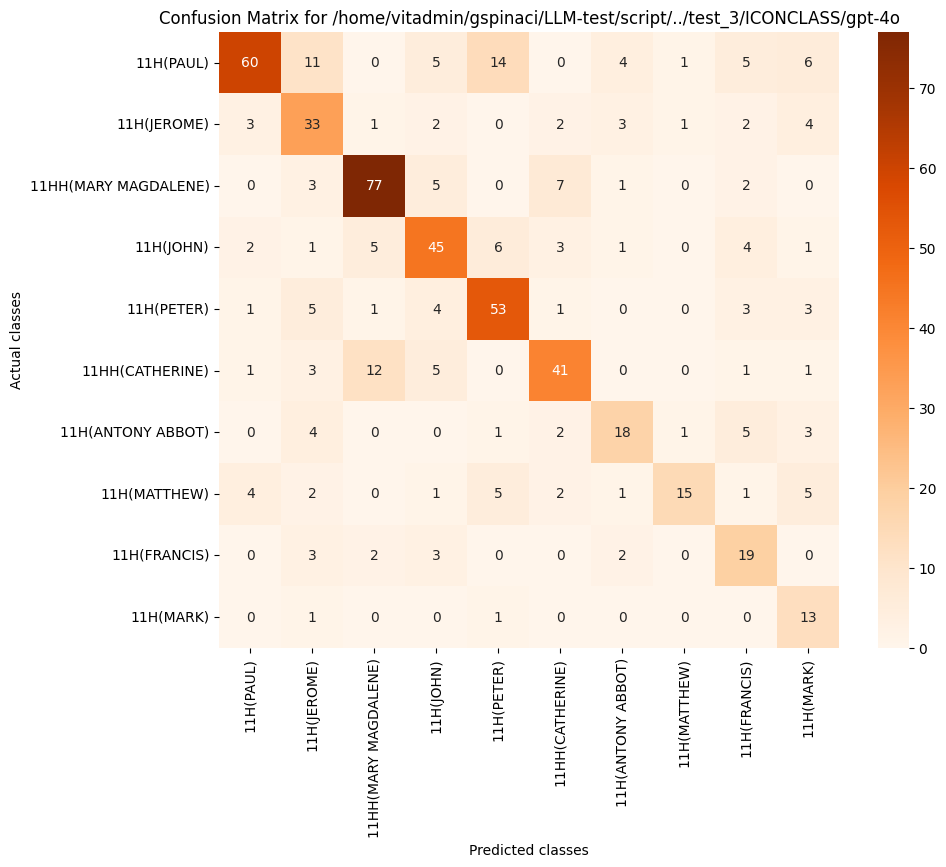

The table this chart was drawn from, first rows:
, 11H(PAUL), 11H(JEROME), 11HH(MARY MAGDALENE), 11H(JOHN), 11H(PETER), 11HH(CATHERINE), 11H(ANTONY ABBOT), 11H(MATTHEW), 11H(FRANCIS), 11H(MARK)
11H(PAUL), 60, 11, 0, 5, 14, 0, 4, 1, 5, 6
11H(JEROME), 3, 33, 1, 2, 0, 2, 3, 1, 2, 4
11HH(MARY MAGDALENE), 0, 3, 77, 5, 0, 7, 1, 0, 2, 0
11H(JOHN), 2, 1, 5, 45, 6, 3, 1, 0, 4, 1
11H(PETER), 1, 5, 1, 4, 53, 1, 0, 0, 3, 3
11HH(CATHERINE), 1, 3, 12, 5, 0, 41, 0, 0, 1, 1
11H(ANTONY ABBOT), 0, 4, 0, 0, 1, 2, 18, 1, 5, 3
11H(MATTHEW), 4, 2, 0, 1, 5, 2, 1, 15, 1, 5
11H(FRANCIS), 0, 3, 2, 3, 0, 0, 2, 0, 19, 0
11H(MARK), 0, 1, 0, 0, 1, 0, 0, 0, 0, 13
